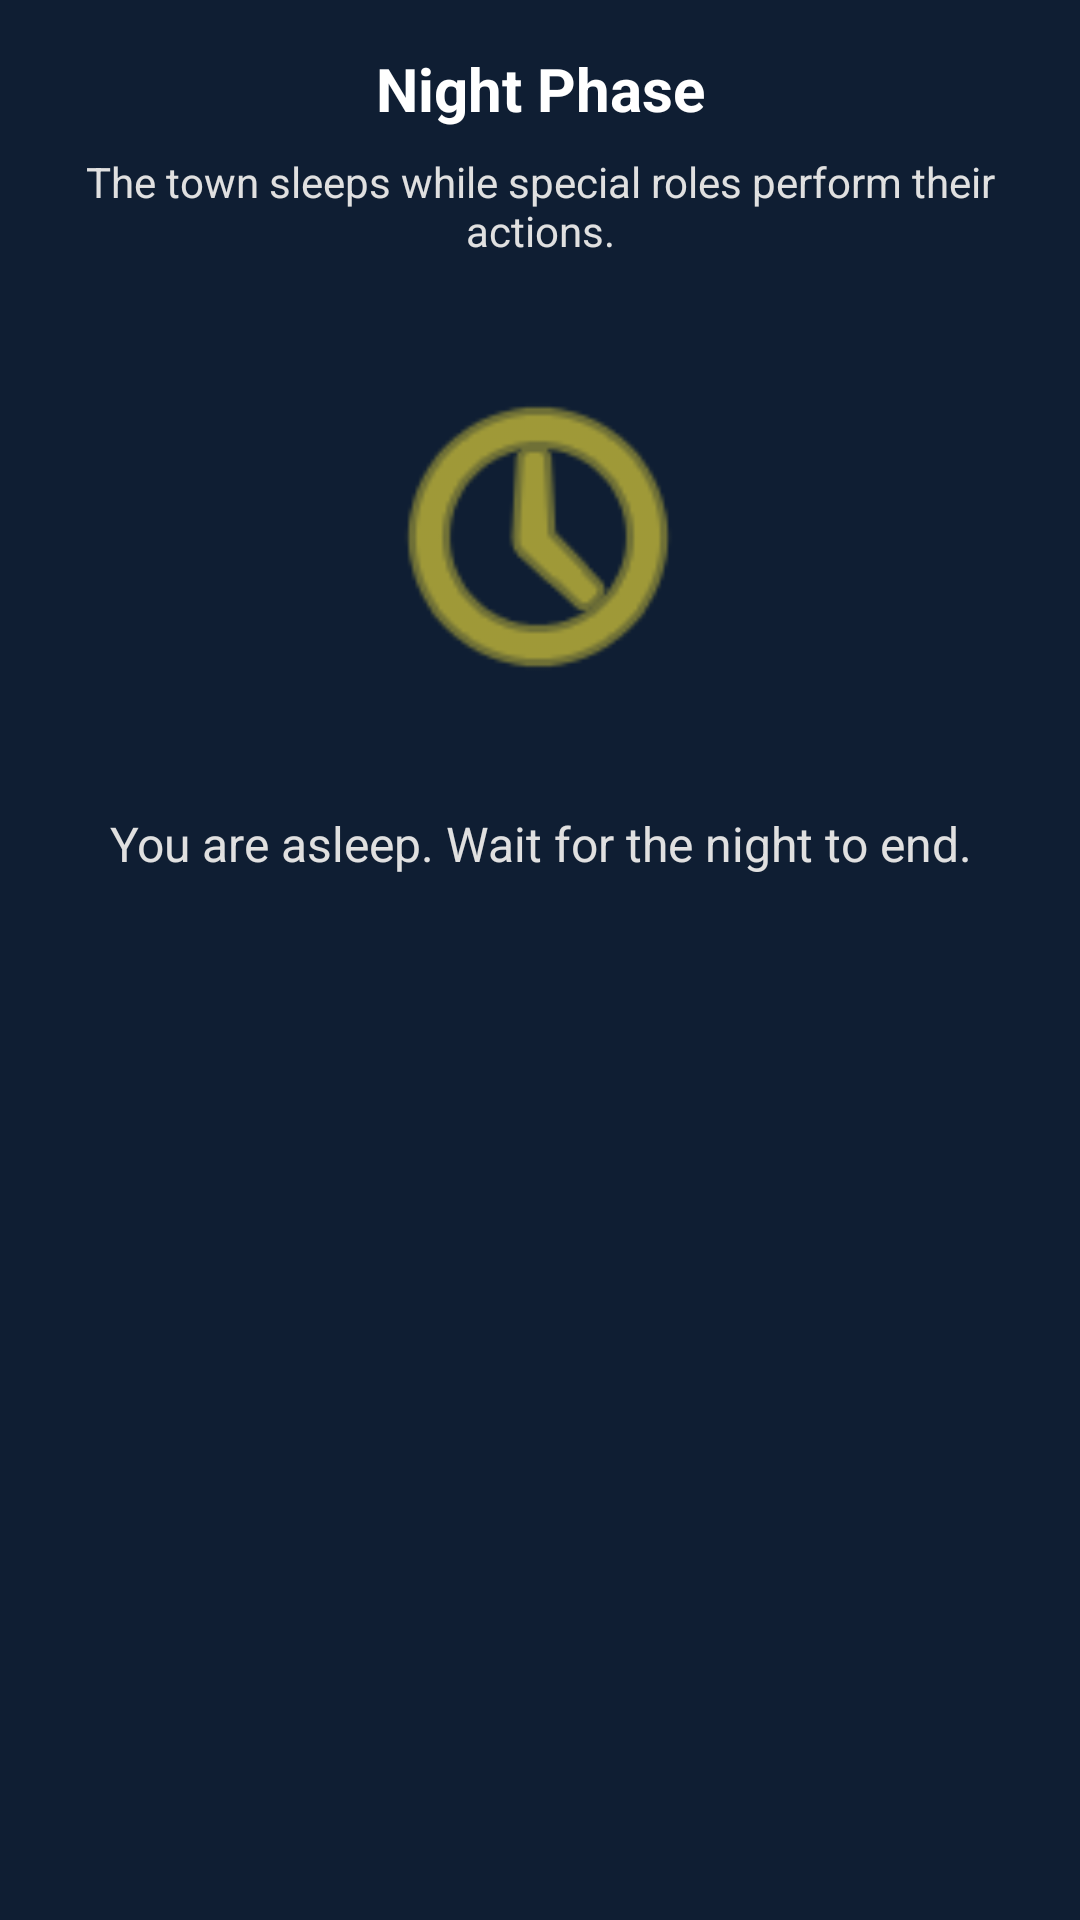

Layout XML and referenced resources for this Android screen:
<!-- AndroidManifest.xml: application theme Theme.PalermoJustice -->
<!-- res/layout/fragment_night_phase.xml -->
<?xml version="1.0" encoding="utf-8"?>
<androidx.constraintlayout.widget.ConstraintLayout xmlns:android="http://schemas.android.com/apk/res/android"
    xmlns:app="http://schemas.android.com/apk/res-auto"
    xmlns:tools="http://schemas.android.com/tools"
    android:layout_width="match_parent"
    android:layout_height="match_parent"
    android:background="#0F1E33"
    tools:context=".view.fragments.NightPhaseFragment">

    <TextView
        android:id="@+id/textViewNightPhaseTitle"
        android:layout_width="wrap_content"
        android:layout_height="wrap_content"
        android:layout_marginTop="16dp"
        android:text="Night Phase"
        android:textColor="#FFFFFF"
        android:textSize="20sp"
        android:textStyle="bold"
        app:layout_constraintEnd_toEndOf="parent"
        app:layout_constraintStart_toStartOf="parent"
        app:layout_constraintTop_toTopOf="parent" />

    <TextView
        android:id="@+id/textViewNightPhaseDescription"
        android:layout_width="0dp"
        android:layout_height="wrap_content"
        android:layout_marginStart="16dp"
        android:layout_marginTop="8dp"
        android:layout_marginEnd="16dp"
        android:text="The town sleeps while special roles perform their actions."
        android:textAlignment="center"
        android:textColor="#E0E0E0"
        app:layout_constraintEnd_toEndOf="parent"
        app:layout_constraintStart_toStartOf="parent"
        app:layout_constraintTop_toBottomOf="@+id/textViewNightPhaseTitle" />

    <ImageView
        android:id="@+id/imageViewNight"
        android:layout_width="120dp"
        android:layout_height="120dp"
        android:layout_marginTop="32dp"
        android:src="@android:drawable/ic_menu_recent_history"
        android:contentDescription="Night phase icon"
        app:layout_constraintEnd_toEndOf="parent"
        app:layout_constraintStart_toStartOf="parent"
        app:layout_constraintTop_toBottomOf="@+id/textViewNightPhaseDescription"
        app:tint="#FFEB3B" />

    <TextView
        android:id="@+id/textViewRoleInstructions"
        android:layout_width="0dp"
        android:layout_height="wrap_content"
        android:layout_marginStart="24dp"
        android:layout_marginTop="32dp"
        android:layout_marginEnd="24dp"
        android:text="You are asleep. Wait for the night to end."
        android:textAlignment="center"
        android:textColor="#E0E0E0"
        android:textSize="16sp"
        app:layout_constraintEnd_toEndOf="parent"
        app:layout_constraintStart_toStartOf="parent"
        app:layout_constraintTop_toBottomOf="@+id/imageViewNight" />

    <LinearLayout
        android:id="@+id/actionSection"
        android:layout_width="0dp"
        android:layout_height="wrap_content"
        android:layout_marginStart="24dp"
        android:layout_marginTop="24dp"
        android:layout_marginEnd="24dp"
        android:orientation="vertical"
        android:visibility="gone"
        app:layout_constraintEnd_toEndOf="parent"
        app:layout_constraintStart_toStartOf="parent"
        app:layout_constraintTop_toBottomOf="@+id/textViewRoleInstructions">

        <Button
            android:id="@+id/buttonPerformAction"
            android:layout_width="match_parent"
            android:layout_height="wrap_content"
            android:text="Perform Role Action" />

        <TextView
            android:id="@+id/textViewActionStatus"
            android:layout_width="match_parent"
            android:layout_height="wrap_content"
            android:layout_marginTop="8dp"
            android:text="You have already performed your action"
            android:textAlignment="center"
            android:textColor="#FFEB3B"
            android:visibility="gone" />
    </LinearLayout>

</androidx.constraintlayout.widget.ConstraintLayout>
<!-- resources referenced by this layout -->
<resources>
  <style name="Theme.PalermoJustice" parent="Theme.AppCompat.Light.DarkActionBar">
          
          <item name="colorPrimary">@color/purple_500</item>
          <item name="colorPrimaryDark">@color/purple_700</item>
          <item name="colorAccent">@color/teal_200</item>
      </style>
  <color name="purple_500">#FF6200EE</color>
  <color name="purple_700">#FF3700B3</color>
  <color name="teal_200">#FF03DAC5</color>
</resources>
